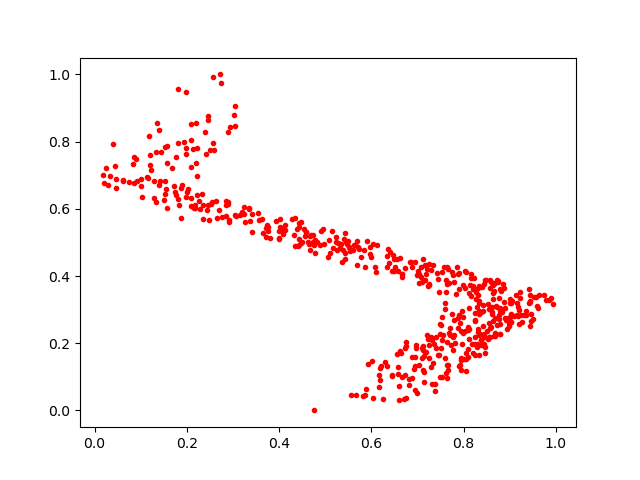

The data file committed next to this chart (first rows):
0.671853, 0.104289986
0.1867, 0.6621
0.6369, 0.4793
0.134, 0.6202
0.7489, 0.2569
0.7775, 0.1809
0.3994, 0.5129
0.6469, 0.4613
0.9573, 0.3373
0.03273, 0.697
0.1205, 0.7302
0.1401, 0.6718
0.6875, 0.426
0.1991, 0.949
0.8052, 0.4111
0.5246, 0.4781
0.9262, 0.2621
0.7466, 0.3523
0.882, 0.3555
0.671, 0.03349
0.4733, 0.5209
0.8568, 0.2466
0.7956, 0.1978
0.1716, 0.6681
0.6721, 0.1849
0.9212, 0.335
0.1525, 0.6429
0.942, 0.3603
0.8783, 0.3035
0.7869, 0.4051
0.6977, 0.187
0.8778, 0.3628
0.8886, 0.3641
0.2481, 0.5676
0.8771, 0.2854
0.8103, 0.1593
0.4642, 0.494
0.371, 0.5174
0.4538, 0.5384
0.9899, 0.3337
0.7629, 0.3761
0.6261, 0.03408
0.9161, 0.3204
0.4675, 0.52
0.6299, 0.1426
0.8171, 0.4072
0.6648, 0.1706
0.8196, 0.172
0.8387, 0.2938
0.555, 0.04495
0.5967, 0.4646
0.1154, 0.6918
0.02097, 0.6755
0.7782, 0.3824
0.8844, 0.3761
0.8319, 0.3635
0.8719, 0.388
0.4429, 0.5102
0.5471, 0.4946
0.2852, 0.6228
0.3707, 0.5431
... 491 more rows
